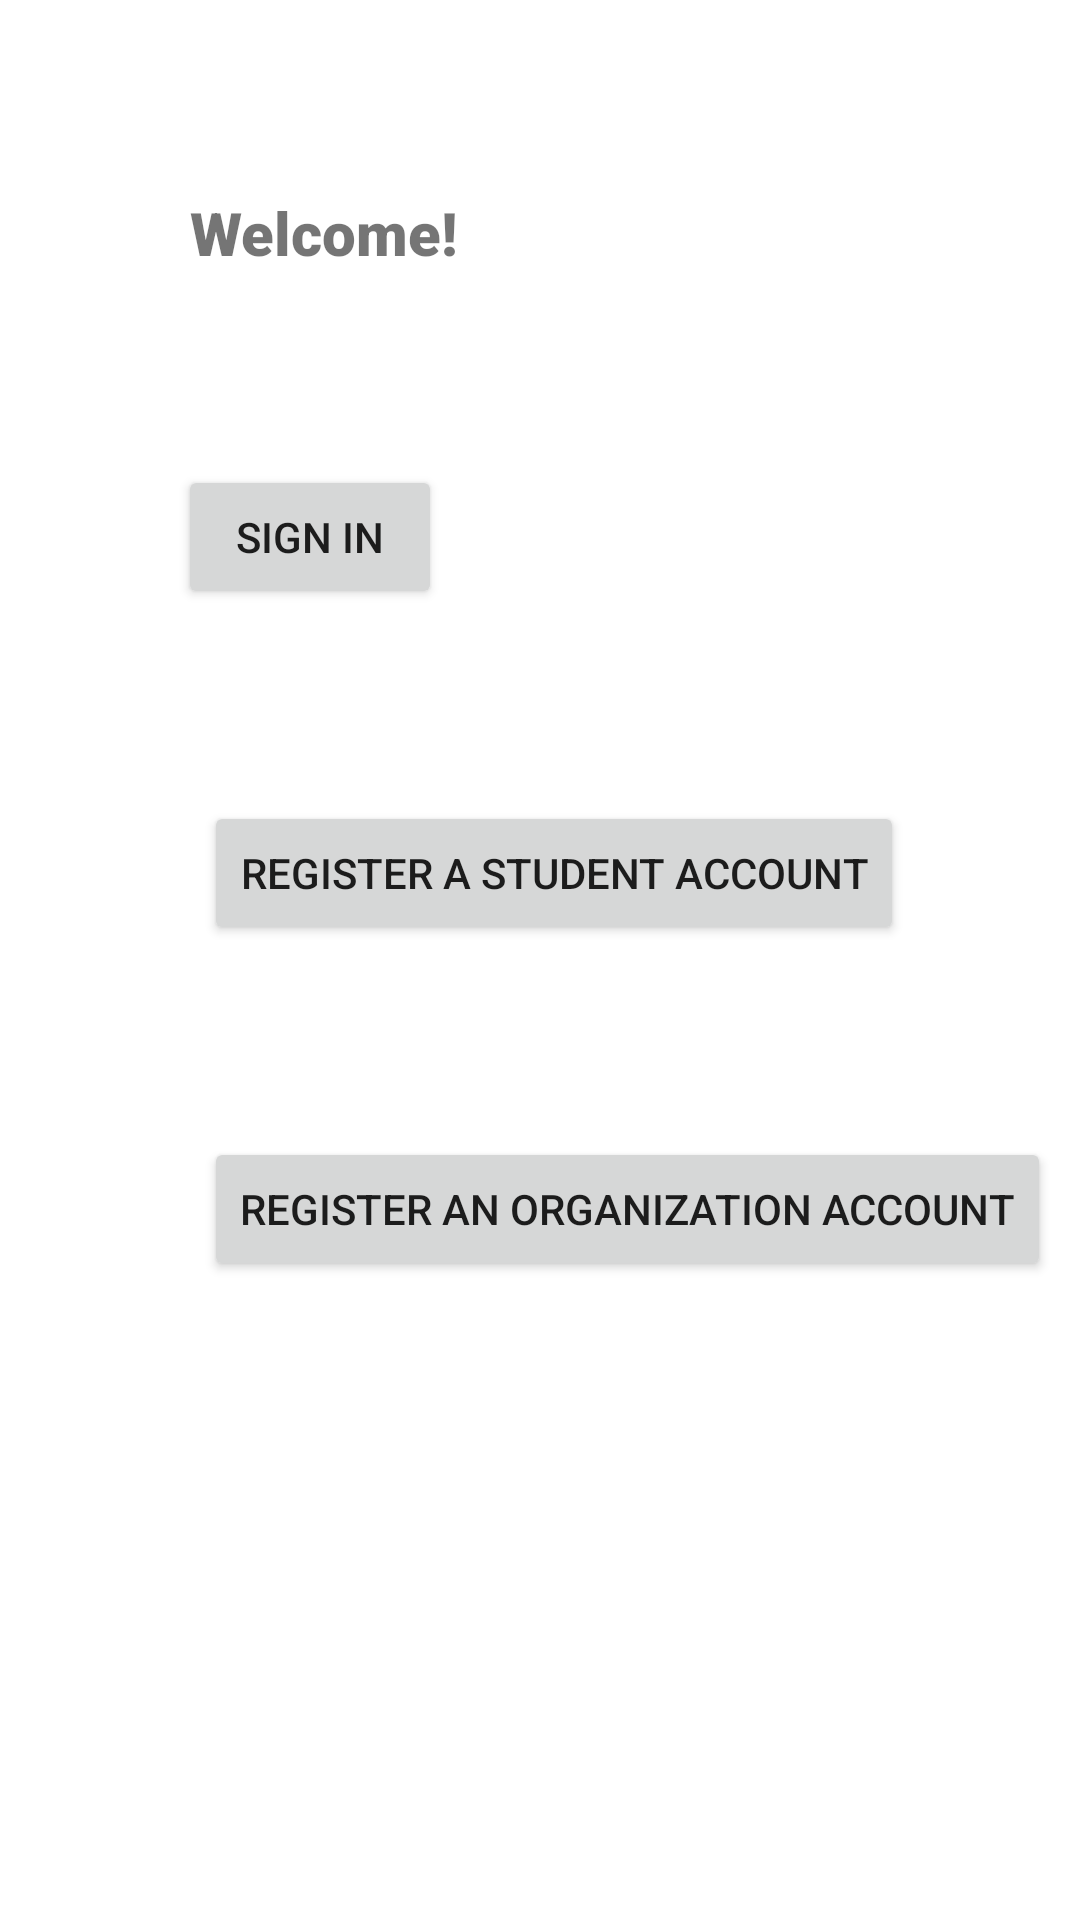

Android layout source for this screen:
<!-- AndroidManifest.xml: application theme Theme.CommunityServiceTracker -->
<!-- res/layout/activity_main.xml -->
<?xml version="1.0" encoding="utf-8"?>
<androidx.constraintlayout.widget.ConstraintLayout xmlns:android="http://schemas.android.com/apk/res/android"
    xmlns:app="http://schemas.android.com/apk/res-auto"
    xmlns:tools="http://schemas.android.com/tools"
    android:layout_width="match_parent"
    android:layout_height="match_parent"
    tools:context=".MainActivity">

    <Button
        android:id="@+id/button"
        android:layout_width="wrap_content"
        android:layout_height="wrap_content"
        android:layout_marginTop="64dp"
        android:text="Sign In"
        app:layout_constraintEnd_toEndOf="parent"
        app:layout_constraintHorizontal_bias="0.218"
        app:layout_constraintStart_toStartOf="parent"
        app:layout_constraintTop_toBottomOf="@+id/textView" />

    <Button
        android:id="@+id/button2"
        android:layout_width="wrap_content"
        android:layout_height="wrap_content"
        android:layout_marginStart="68dp"
        android:layout_marginTop="64dp"
        android:text="Register A Student Account"
        app:layout_constraintStart_toStartOf="parent"
        app:layout_constraintTop_toBottomOf="@+id/button" />

    <Button
        android:id="@+id/button3"
        android:layout_width="wrap_content"
        android:layout_height="wrap_content"
        android:layout_marginStart="68dp"
        android:layout_marginTop="64dp"
        android:text="Register An Organization Account"
        app:layout_constraintStart_toStartOf="parent"
        app:layout_constraintTop_toBottomOf="@+id/button2" />

    <TextView
        android:id="@+id/textView"
        android:layout_width="wrap_content"
        android:layout_height="wrap_content"
        android:layout_marginTop="64dp"
        android:fontFamily="sans-serif-black"
        android:text="Welcome!"
        android:textSize="20sp"
        app:layout_constraintEnd_toEndOf="parent"
        app:layout_constraintHorizontal_bias="0.234"
        app:layout_constraintLeft_toLeftOf="parent"
        app:layout_constraintRight_toRightOf="parent"
        app:layout_constraintStart_toStartOf="parent"
        app:layout_constraintTop_toTopOf="parent" />

</androidx.constraintlayout.widget.ConstraintLayout>
<!-- resources referenced by this layout -->
<resources>
  <style name="Theme.CommunityServiceTracker" parent="Theme.MaterialComponents.DayNight.DarkActionBar">
          
          <item name="colorPrimary">@color/purple_500</item>
          <item name="colorPrimaryVariant">@color/purple_700</item>
          <item name="colorOnPrimary">@color/white</item>
          
          <item name="colorSecondary">@color/teal_200</item>
          <item name="colorSecondaryVariant">@color/teal_700</item>
          <item name="colorOnSecondary">@color/black</item>
          
          <item name="android:statusBarColor" tools:targetApi="l">?attr/colorPrimaryVariant</item>
          
      </style>
  <!-- not gathered from this repository: default colours our renderer supplied (Android Studio template values) -->
  <color name="purple_500">#FF6200EE</color>
  <color name="purple_700">#FF3700B3</color>
  <color name="teal_200">#FF03DAC5</color>
  <color name="teal_700">#FF018786</color>
  <color name="black">#FF000000</color>
  <color name="white">#FFFFFFFF</color>
</resources>
